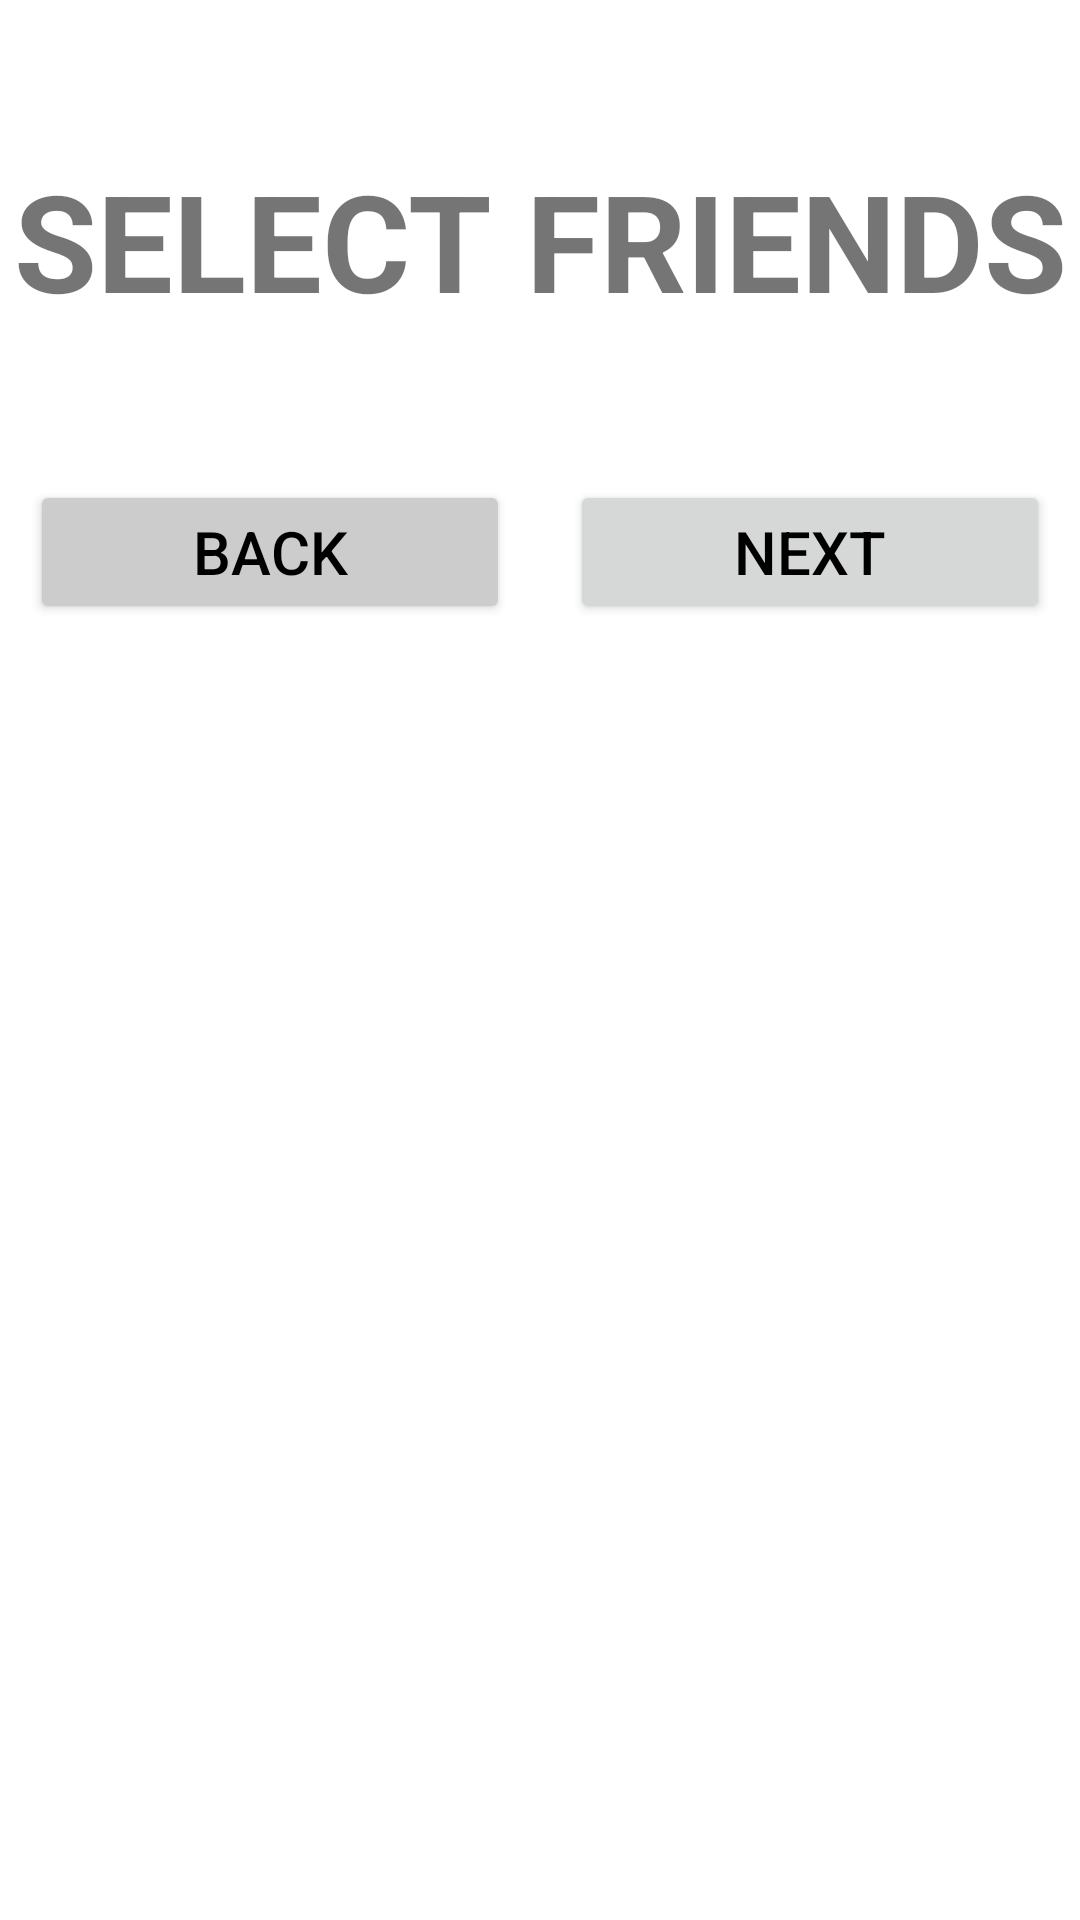

Reconstruct the res/layout file that produces this screen, plus the resources it refers to.
<!-- AndroidManifest.xml: application theme Theme.Word -->
<!-- res/layout/activity_select_friends.xml -->
<?xml version="1.0" encoding="utf-8"?>
<androidx.constraintlayout.widget.ConstraintLayout xmlns:android="http://schemas.android.com/apk/res/android"
    xmlns:app="http://schemas.android.com/apk/res-auto"
    xmlns:tools="http://schemas.android.com/tools"
    android:layout_width="match_parent"
    android:layout_height="match_parent"
    tools:context=".SelectFriendsActivity">
    <LinearLayout
        android:layout_width="match_parent"
        android:layout_height="match_parent"
        android:orientation="vertical">
        <TextView
            android:layout_width="match_parent"
            android:layout_height="wrap_content"
            android:text="Select Friends"
            android:textSize="45dp"
            android:paddingTop="50dp"
            android:paddingBottom="50dp"
            android:gravity="center"
            android:textAllCaps="true"
            android:textStyle="bold"/>

        <ListView
            android:id="@+id/list"
            android:layout_width="match_parent"
            android:layout_height="wrap_content"
            android:layout_alignParentTop="true"/>
        <LinearLayout
            android:layout_width="match_parent"
            android:layout_height="wrap_content"
            android:orientation="horizontal">
            <Button
                android:id="@+id/select_friends_back_button"
                android:layout_width="wrap_content"
                android:layout_height="match_parent"
                android:text="Back"
                android:textColor="@color/black"
                android:backgroundTint="@color/grey"
                android:layout_weight="1"
                android:layout_marginLeft="10dp"
                android:textSize="20dp"
                android:layout_marginRight="10dp"
                android:layout_alignParentBottom="true"/>
            <Button
                android:id="@+id/select_friends_next_button"
                android:layout_width="wrap_content"
                android:layout_height="match_parent"
                android:text="Next"
                android:layout_marginLeft="10dp"
                android:layout_marginRight="10dp"
                android:textColor="@color/black"
                android:textSize="20dp"
                android:layout_weight="1"
                android:layout_alignParentBottom="true"/>

        </LinearLayout>

    </LinearLayout>



</androidx.constraintlayout.widget.ConstraintLayout>
<!-- resources referenced by this layout -->
<resources>
  <color name="black">#FF000000</color>
  <color name="grey">#CCCCCC</color>
  <style name="Theme.Word" parent="Theme.MaterialComponents.DayNight.NoActionBar">
          
          <item name="colorPrimary">@color/tealPrimary</item>
          <item name="colorPrimaryVariant">@color/tealSecondary</item>
          <item name="colorOnPrimary">@color/white</item>
          
          <item name="colorSecondary">@color/tealPrimary</item>
          <item name="colorSecondaryVariant">@color/tealSecondary</item>
          <item name="colorOnSecondary">@color/white</item>
          
          <item name="android:statusBarColor" tools:targetApi="l">?attr/colorPrimaryVariant</item>
          
          <item name="android:alertDialogTheme">@style/AlertDialogTheme</item>
  
      </style>
  <color name="tealPrimary">#03DAC5</color>
  <color name="tealSecondary">#FF018786</color>
  <color name="white">#FFFFFFFF</color>
  <style name="AlertDialogTheme" parent="ThemeOverlay.MaterialComponents.Dialog.Alert">
          <item name="buttonBarNegativeButtonStyle">@style/NegativeButtonStyle</item>
          <item name="buttonBarPositiveButtonStyle">@style/PositiveButtonStyle</item>
      </style>
  <style name="NegativeButtonStyle" parent="Widget.MaterialComponents.Button.TextButton.Dialog">
          <item name="android:textColor">@color/tealPrimary</item>
          <item name="android:background">@color/white</item>
      </style>
  <style name="PositiveButtonStyle" parent="Widget.MaterialComponents.Button.TextButton.Dialog">
          <item name="android:textColor">@color/grey</item>
          <item name="android:background">@color/white</item>
      </style>
</resources>
